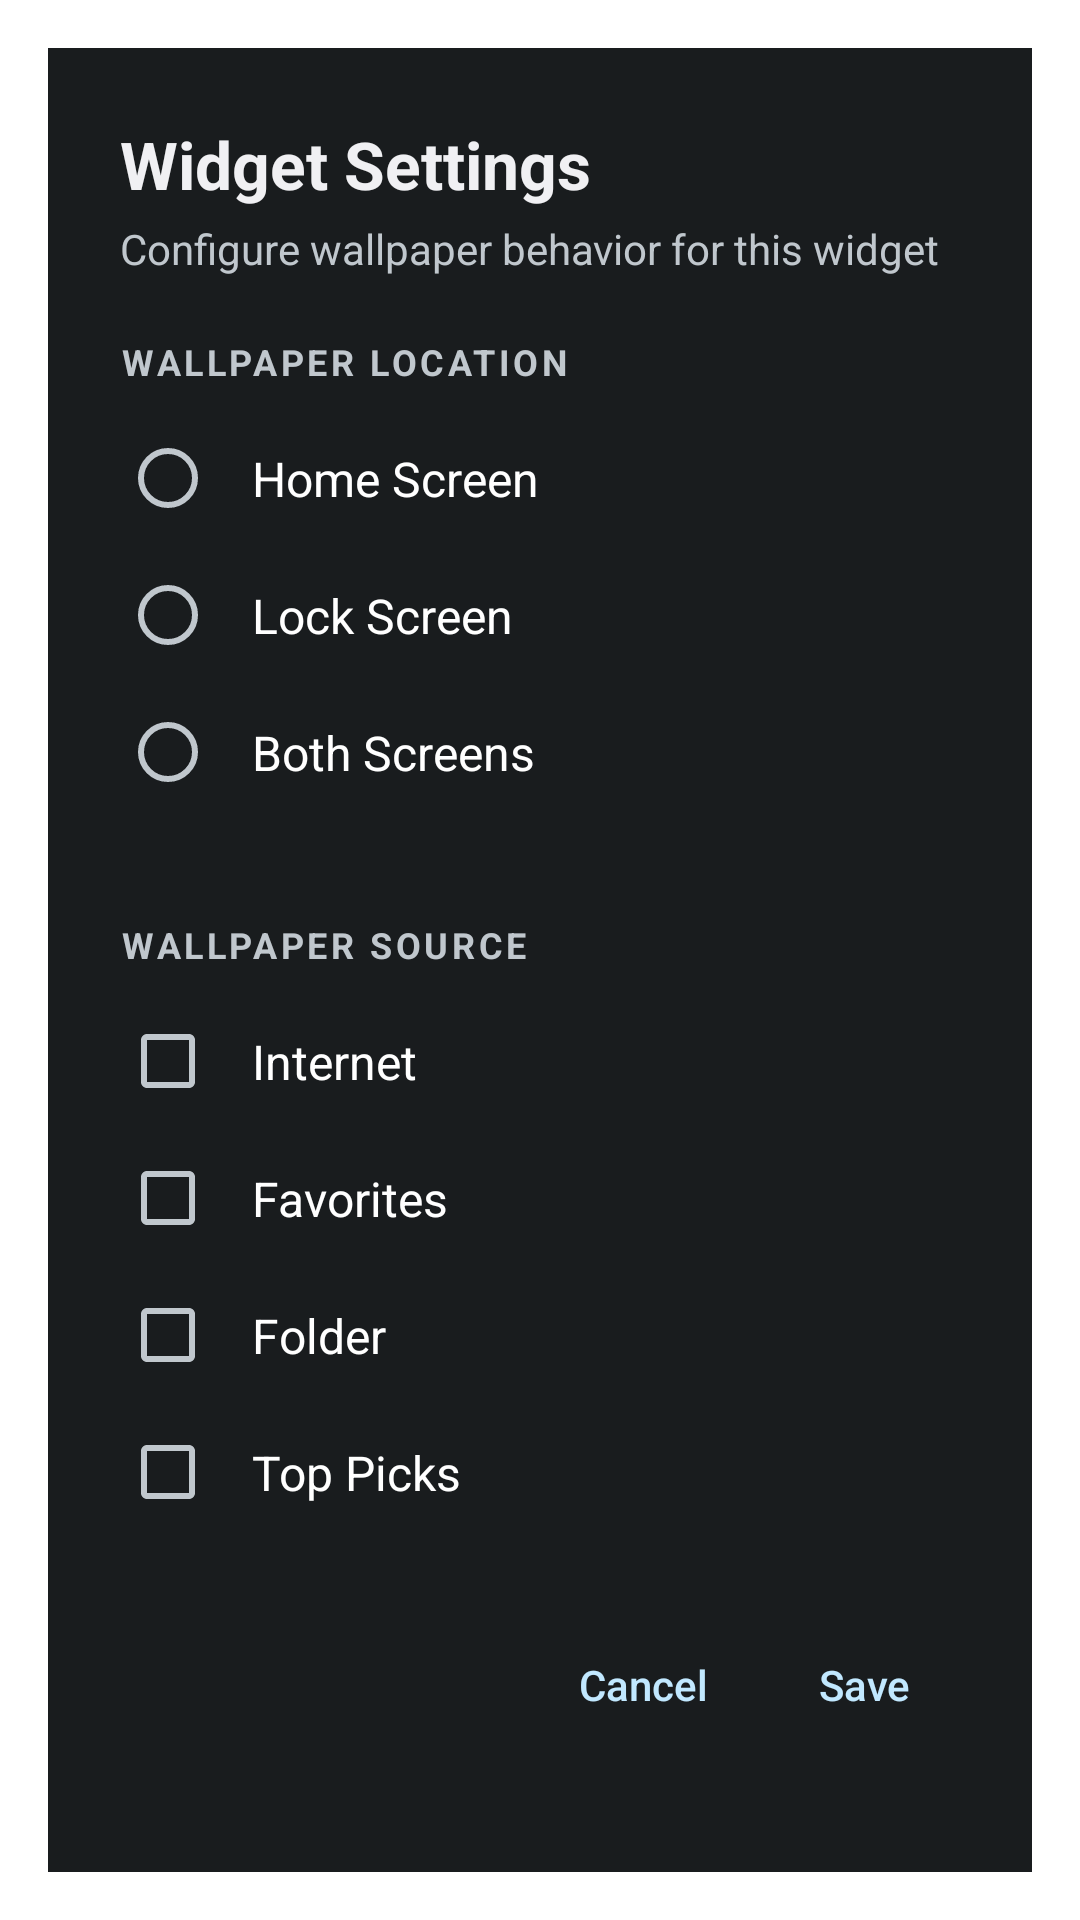

Layout XML and referenced resources for this Android screen:
<!-- AndroidManifest.xml: activity theme android:Theme.DeviceDefault.Dialog -->
<!-- res/layout/widget_config.xml -->
<?xml version="1.0" encoding="utf-8"?>
<ScrollView xmlns:android="http://schemas.android.com/apk/res/android"
    android:layout_width="match_parent"
    android:layout_height="match_parent"
    android:background="?android:attr/colorBackground">

    <LinearLayout
        android:layout_width="match_parent"
        android:layout_height="wrap_content"
        android:orientation="vertical"
        android:padding="24dp">

        <TextView
            android:layout_width="wrap_content"
            android:layout_height="wrap_content"
            android:text="Widget Settings"
            android:textSize="22sp"
            android:textStyle="bold"
            android:textColor="?android:attr/textColorPrimary" />

        <TextView
            android:layout_width="wrap_content"
            android:layout_height="wrap_content"
            android:text="Configure wallpaper behavior for this widget"
            android:textSize="14sp"
            android:textColor="?android:attr/textColorSecondary"
            android:layout_marginTop="4dp"
            android:layout_marginBottom="20dp" />

        <TextView
            android:layout_width="wrap_content"
            android:layout_height="wrap_content"
            android:text="WALLPAPER LOCATION"
            android:textSize="12sp"
            android:textStyle="bold"
            android:textColor="?android:attr/textColorSecondary"
            android:letterSpacing="0.1"
            android:layout_marginBottom="8dp" />

        <RadioGroup
            android:id="@+id/location_group"
            android:layout_width="match_parent"
            android:layout_height="wrap_content"
            android:orientation="vertical">

            <RadioButton
                android:id="@+id/radio_home"
                android:layout_width="match_parent"
                android:layout_height="wrap_content"
                android:text="Home Screen"
                android:padding="12dp"
                android:textSize="16sp" />

            <RadioButton
                android:id="@+id/radio_lock"
                android:layout_width="match_parent"
                android:layout_height="wrap_content"
                android:text="Lock Screen"
                android:padding="12dp"
                android:textSize="16sp" />

            <RadioButton
                android:id="@+id/radio_both"
                android:layout_width="match_parent"
                android:layout_height="wrap_content"
                android:text="Both Screens"
                android:padding="12dp"
                android:textSize="16sp" />
        </RadioGroup>

        <View
            android:layout_width="match_parent"
            android:layout_height="1dp"
            android:background="?android:attr/listDivider"
            android:layout_marginVertical="16dp" />

        <TextView
            android:layout_width="wrap_content"
            android:layout_height="wrap_content"
            android:text="WALLPAPER SOURCE"
            android:textSize="12sp"
            android:textStyle="bold"
            android:textColor="?android:attr/textColorSecondary"
            android:letterSpacing="0.1"
            android:layout_marginBottom="8dp" />

        <CheckBox
            android:id="@+id/chk_internet"
            android:layout_width="match_parent"
            android:layout_height="wrap_content"
            android:text="Internet"
            android:padding="12dp"
            android:textSize="16sp" />

        <CheckBox
            android:id="@+id/chk_favorites"
            android:layout_width="match_parent"
            android:layout_height="wrap_content"
            android:text="Favorites"
            android:padding="12dp"
            android:textSize="16sp" />

        <CheckBox
            android:id="@+id/chk_folder"
            android:layout_width="match_parent"
            android:layout_height="wrap_content"
            android:text="Folder"
            android:padding="12dp"
            android:textSize="16sp" />

        <CheckBox
            android:id="@+id/chk_toppicks"
            android:layout_width="match_parent"
            android:layout_height="wrap_content"
            android:text="Top Picks"
            android:padding="12dp"
            android:textSize="16sp" />

        <LinearLayout
            android:layout_width="match_parent"
            android:layout_height="wrap_content"
            android:orientation="horizontal"
            android:layout_marginTop="24dp"
            android:gravity="end">

            <Button
                android:id="@+id/btn_cancel"
                android:layout_width="wrap_content"
                android:layout_height="48dp"
                android:text="Cancel"
                android:textAllCaps="false"
                style="?android:attr/buttonBarButtonStyle" />

            <Button
                android:id="@+id/btn_save"
                android:layout_width="wrap_content"
                android:layout_height="48dp"
                android:text="Save"
                android:textAllCaps="false"
                android:layout_marginStart="8dp"
                style="?android:attr/buttonBarButtonStyle" />
        </LinearLayout>
    </LinearLayout>
</ScrollView>
<!-- resources referenced by this layout -->
<resources>

</resources>
